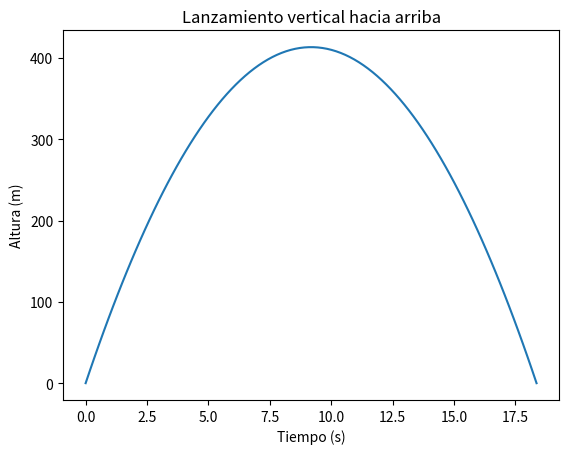

Reproduce this figure in Python.
import matplotlib.pyplot as plt
import numpy as np

# Parámetros del lanzamiento
velocidad_inicial = 90  # m/s
gravedad = 9.8  # m/s^2
tiempo_total = (2 * velocidad_inicial) / gravedad

# Tiempo
tiempo = np.linspace(0, tiempo_total, num=100)

# Posición vertical
posicion = velocidad_inicial * tiempo - 0.5 * gravedad * tiempo ** 2

# Crear el gráfico
plt.plot(tiempo, posicion)

# Etiquetas y título
plt.xlabel('Tiempo (s)')
plt.ylabel('Altura (m)')
plt.title('Lanzamiento vertical hacia arriba')

# Mostrar el gráfico
plt.show()
